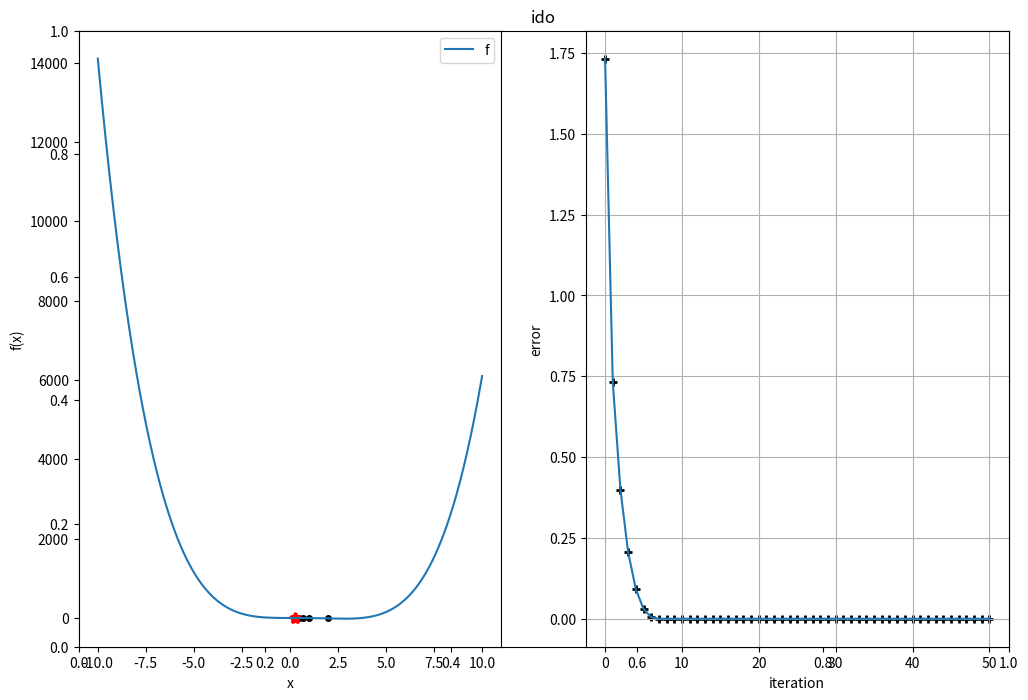

Python code for this plot:
"""
Author: Bezalel Cohen
"""
import numpy as np
import matplotlib.pyplot as plt
import scipy as sc
import sympy as sp
from numpy.lib import math
from sympy import Symbol, diff, init_printing, init_session, Matrix, lambdify

"""
#np.seterr('raise')
#import math
"""


# ****************************************  derivative  ***************************************
def derivative_simple(f, x0, x1):
    return (f(x1) - f(x0)) / (x1 - x0)


def grad(f, x):
    pass


# ****************************************  functions  ****************************************
def f1(x):
    return np.sin(x)


def df1(x):
    return np.cos(x)


def f2(x):
    return x ** 4 - 4 * x ** 3 + x ** 2


def df2(x):
    return 4 * x ** 3 - 12 * x ** 2 + 2 * x


def f3(x):
    return np.exp(x ** 2) - 300


def df3(x):
    return 2 * x * np.exp(x ** 2)


def f4(x, y):
    return x + y


def f5(x):
    return x ** 2


def df5(x):
    return 2 * x


def f6(x):
    return x ** 7 - 10 * x ** 5 + x ** 2 - 900


def df6(x):
    return 7 * x ** 6 - 50 * x ** 4 + 2 * x


def f7(x):
    return np.exp(-x) + 3 * x ** 2.4 - x ** 5


def df7(x):
    return -np.exp(-x) + 3 * 2.4 * x ** 1.4 - 5 * x ** 4


'''
# init_session()
# init_printing()  # ,use_latex=True use_unicode=True
# x, y, z = sp.symbols('x, y, z')
# eq1 = sp.Eq(x + y + z, 1)  # x + y + z  = 1
# eq2 = sp.Eq(x + y + 2 * z, 3)  # x + y + 2z = 3
# eq3 = sp.Eq(x + 6 * y + 2 * 9 * z, 89)  # x + y + 2z = 3
# ans = sp.solve(np.array([eq1, eq2, eq3]), (x, y, z))
# print(ans)
'''


# ****************************************  derivative  ***************************************
def newton_raphson_sympy(f, x, guess=None, landa=1e-15, epsilon=1e-15, max_iter=10000):
    """
    newton raphson method for find roots fo multiple variable using sympy function

    :param f: array of sympy function
           x: array of sympy variable
           guess: first guess
           landa: error for |f{x(n+1)}-f{x(n)}|
           epsilon: error for |x(n+1)-x(n)|
           max_iter: max iteration if the minimization not success

    :return: x_history:

    :efficiency: O(iter*n^3) when iter=number of iteration and n=length of x
    """
    # -------------  init  ---------------------------
    f, x = np.array(f), np.array(x)
    guess = np.array(guess, dtype=np.float64) if guess is not None else np.random.rand(len(x))
    F = Matrix(f)
    jacobi = F.jacobian(x)
    F, jacobi = lambdify(x, F, 'numpy'), lambdify(x, jacobi, 'numpy')
    return newton_raphson(F, jacobi, guess, landa, epsilon, max_iter)


def newton_raphson(f, jacobi, guess, landa=1e-10, epsilon=1e-10, max_iter=10000):
    """
    newton raphson method for find roots fo multiple variable

    :param f: function that get x=[x0,x1,x2,...,xn] array and return [f1([x0,x1,x2,...,xn]),...,fn([x0,x1,x2,...,xn])]
           jacobi: derivative function for one variable or Jacobean for multiple variables
           guess: first guess
           landa: error for |f{x(n+1)}-f{x(n)}|
           epsilon: error for |x(n+1)-x(n)|
           max_iter: max iteration if the minimization not success

    :return: x_history:
             f_history:
             err_history:

    :efficiency: O(iter*n^3) when iter=number of iteration and n=length of x
    """
    # -------------  init  ---------------------------
    x_n = np.array(guess, dtype=np.float64)  # if guess is not None else np.random.rand(len(guess))
    x_history = [x_n.copy()]  # , f_history, x_err_history, p, c = [x_n.copy()], [], [-f(*x_n) / jacobi(*x_n)], [], []

    # --------------  calc  ------------------------
    for i in range(max_iter):
        # calculate
        J, f_x = jacobi(*x_n), f(*x_n)
        x_n += np.linalg.solve(np.array(J).reshape((-1, 1)), np.array(-f_x).reshape((-1, 1))).reshape(x_n.shape)

        # append data
        x_history.append(x_n.copy())  # , x_err_history.append(-f_x / (jacobi(*x_n) + epsilon))
        # , f_history.append(f_x.copy())
        # if i >= 1:
        #     p.append(np.log(x_err_history[-1] / x_err_history[-2]) / np.log(x_err_history[-2] / x_err_history[-3]))
        #     c.append(
        #         x_err_history[-1] / (np.sign(x_err_history[-2]) * np.float_power(np.abs(x_err_history[-2]), p[-1])))

        # stop condition
        if np.abs(f_x).all() < landa or np.abs(x_n - x_history[-2]).all() < epsilon:
            break

    return x_history


def newton_raphson_simple_dvision(f, x0, landa=1e-10, epsilon=1e-10, max_iter=100):
    """
    find root for function using newton's method


    :param func: function to find root
    :param x0:
    :param x1:
    :param landa:
    :param epsilon:
    :param max_iter:

    :return:
    """
    x1 = x0 + 1
    x_history = [x1]
    for i in range(max_iter):
        df = (f(x1) - f(x0)) / (x1 - x0)

        try:
            x0, x1 = x1, x0 - f(x0) / df  # df
            x_history.append(x1)
        except ZeroDivisionError:
            print('choose other points')
            break
        if np.abs(f(x1)) < landa or np.abs(x1 - x0) < epsilon:
            break
    return x_history


def cross(f, guess=(-1, 1), landa=1e-15, epsilon=1e-15, max_iter=10000):
    """
    cross method for find root fo one variable using sympy function

    :param f: sympy function
           x: sympy variable
           guess: first guess
           landa: error for |f{x(n+1)}-f{x(n)}|
           epsilon: error for |x(n+1)-x(n)|
           max_iter: max iteration if the minimization not success

    :return: x_history:
             f_history:
             err_history:

    :efficiency: O(iter*n) when iter=number of iteration and n=time to eval f(x)
    """
    # -------------  init  ---------------------------
    x_l, x_r = guess[0], guess[1]
    f_xl, f_xr = f(x_l), f(x_r)
    x_history, f_history, x_err_history, p, c = [(x_l, x_r)], [f(x_l), f(x_r)], [(x_r - x_l) / 2], [], []
    sign = lambda x: bool(x > 0) - bool(x < 0)

    # --------------  calc  ------------------------
    for i in range(max_iter):
        x_cross = x_l + (x_r - x_l) / 2
        f_cross = f(x_cross)
        if sign(f_xl) == sign(f_cross):
            f_xl, x_l = f_cross, x_cross
        else:  # elif sign(f_xr) == sign(f_cross):
            f_xr, x_r = f_cross, x_cross

        x_history.append((x_l, x_r)), f_history.append((f_xl, f_xr)), x_err_history.append((x_r - x_l) / 2)
        c.append(x_err_history[-1] / x_err_history[-2])
        if np.abs(f_xr - f_xl) < landa and np.abs(x_r - x_l) < epsilon:
            print('iter:', i)
            # print('np.abs(f_xr - f_xl) < landa:', np.abs(f_xr - f_xl) < landa)
            # print('np.abs(x_r - x_l) < epsilon:', np.abs(x_r - x_l) < epsilon)
            break

    return x_history, f_history, x_err_history, p, c


# -----------------------------  The order/constant of convergence  -----------------------------------
def convergence_order(x_history, f):
    """
    calculate the order of convergence:
        error = |x_i-x_n|
        p ~ ln(en/en_1)/ln(en_1/en_2)
        c = en/(en_1^p)

    :param x_history: all x that wew found for f(x)
    :param f: function that we found roots for

    :return: error: the error in each step
             p: The order of convergence
             c: The constant of convergence

    :efficiency: O(n) when n is len(x_history)
    """
    x_history = np.array(x_history)
    x = x_history[-1]
    error = np.abs(x_history - x)
    p = np.log(error[2:-1] / error[1:-2]) / np.log(error[1:-2] / error[:-3])
    c = error[2:-1] / (error[1:-2] ** p)
    return error, p, c


if __name__ == '__main__':
    np.vectorize(f1)
    np.vectorize(f2)
    np.vectorize(f3)

    x = sp.symarray('x', 3)
    f_1 = x[0] ** 2
    f_2 = x[1] ** 2
    f_3 = x[2] ** 2
    funcs = [f_1, f_2, f_3]
    guess = [-2, 1, 3]

    # x_history, f_history, x_err_history, p, c = newton_raphson_sympy(funcs, x, guess=guess)
    # x_history, f_history, x_err_history = cross(sp.lambdify(x[0], x[0] ** 2 - 900, 'numpy'), [-0.2, 45645],
    #                                                   max_iter=350866)
    # newton_raphson_one_var(sp.lambdify(x[0], x[0] ** 2 - 900, 'numpy'), 2, max_iter=350866)

    # -----------------------  ido  --------------------------------
    f, df = f2, df2
    points = np.linspace(-10, 10, num=1000)
    np.vectorize(f)

    it = 50
    x_history = newton_raphson(f, df, guess=[2, ], max_iter=it)
    x_history_ = newton_raphson_simple_dvision(f, 2, max_iter=it)
    x = x_history[-1]
    x_ = x_history_[-1]
    print('--------------------------  e  -----------------------------')
    e = (x_history - x)
    e_ = np.abs(np.array(x_history_, dtype=np.float128) - x_)  # if xi - x != 0
    print(e.tolist())
    print(e_.tolist())
    # print(np.log(e[-2] / e[-3]) / np.log(e[-3] / e[-4]))
    # print(e[:-2].shape, e[1:-1].shape)
    print('--------------------------  p  -----------------------------')
    p = np.log(e[2:-1] / e[1:-2]) / np.log(e[1:-2] / e[:-3])
    p_ = np.log(e_[2:-1] / e_[1:-2]) / np.log(e_[1:-2] / e_[:-3])
    print(p.tolist())
    print(p_.tolist())
    print('--------------------------  c  -----------------------------')
    c = e[2:-1] / (e[1:-2] ** p)
    c_ = e_[2:-1] / (e_[1:-2] ** p_)
    print(c.tolist())
    print(c_.tolist())
    print('--------------------------  c*e  -----------------------------')
    print(c * e[3:])

    # print(e[1:] / e[:-1] ** 2)

    # plot the function
    plt.figure(figsize=(12, 8))
    plt.title('ido')
    plt.subplot(1, 2, 1)
    plt.plot(points, f(points))
    plt.legend('f(x) graph')
    plt.scatter(x_history[:-1], f(np.array(x_history[:-1])), marker='.', linewidths=2, color='black')
    plt.scatter(x_history[-1], f(np.array(x_history[-1])), marker='*', linewidths=3, color='red')
    plt.xlabel('x')
    plt.ylabel('f(x)')
    # plot the error
    plt.subplot(1, 2, 2)
    error = np.array([np.abs(x_ - x) for x_ in x_history])
    plt.plot(range(len(error)), error)
    plt.scatter(range(len(error)), error, marker='+', linewidths=2, color='black')
    plt.grid()
    plt.xlabel('iteration')
    plt.ylabel('error')
    plt.show()

    # plot the order of the
    # plt.plot(len())
    print(f'x={x}, f({x})={f(x)}')
    print(f'x={x_}, f({x_})={f(x_)}')
    # plt.show()
